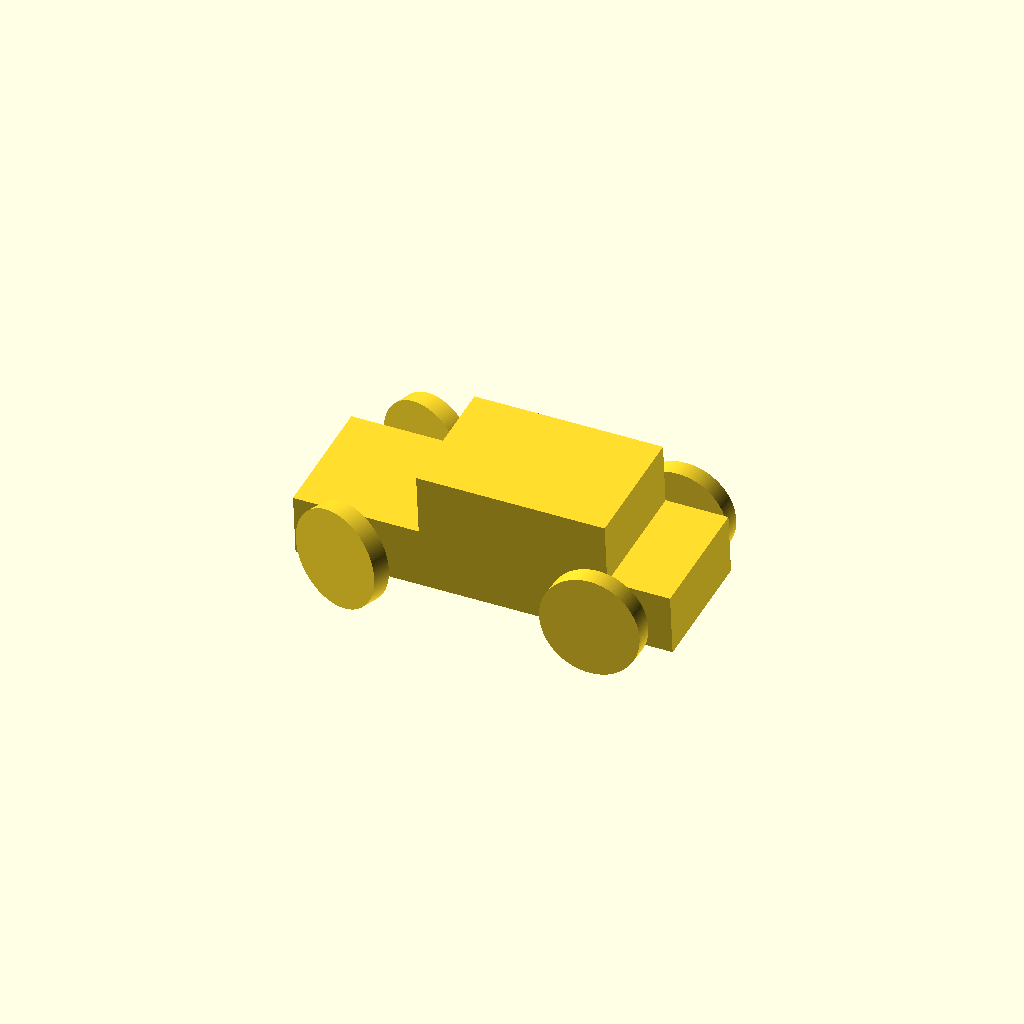
Cell 1: rendered with the file's own defaults.
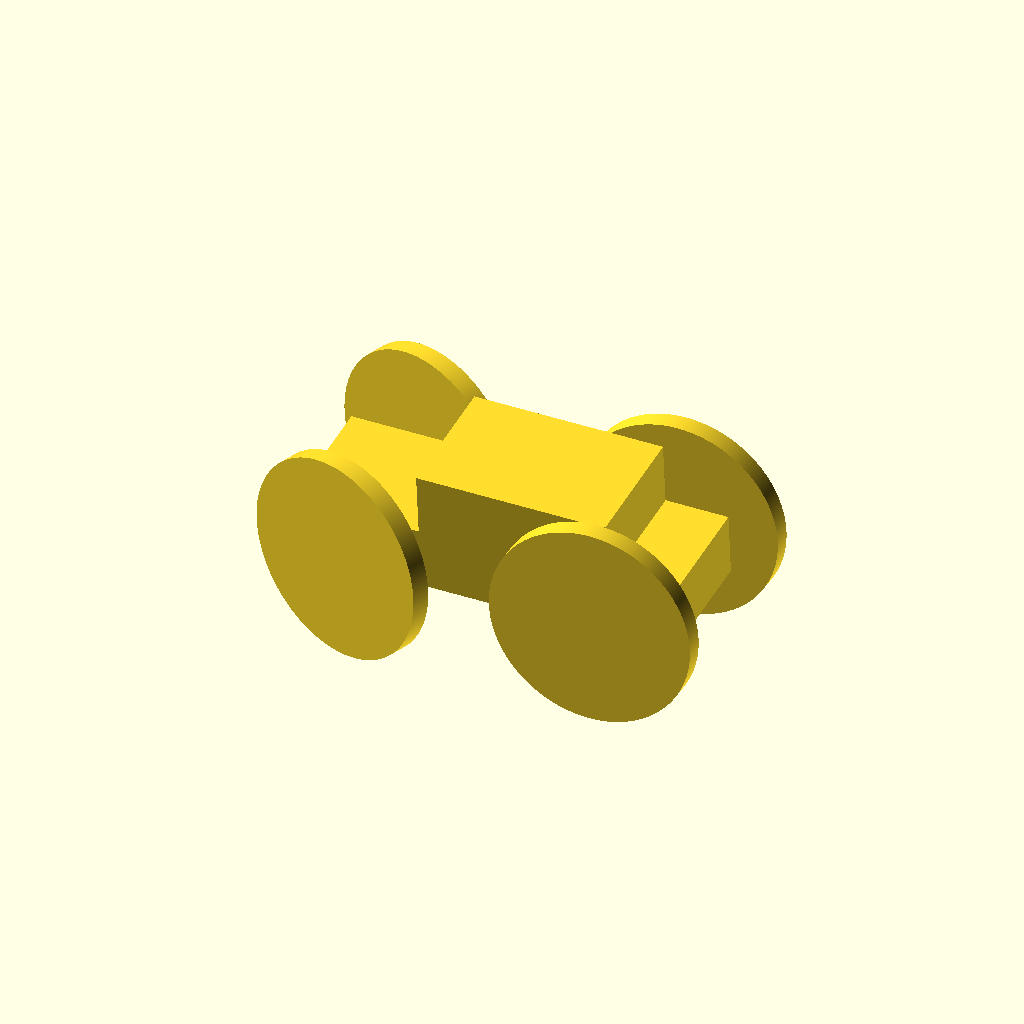
Cell 2: the same model with wheel_radius = 16.
One fixed orthographic camera (rotation 55°, 0°, 25°; colour scheme Cornfield) for every cell.
Source of the model, wikiModels/tutorial1wiki.scad:
$fa=1;
$fs=.4;
rotate([5,0,0]){
//Car body base
cube([60,20,10],center=true);
translate([5,0,10-.001])
    cube([30,20,10],center=true);
}
wheel_radius=8;
translate([-20,-15,0])
    rotate([90,0,-20])
        cylinder(h=3,r=wheel_radius,center=true);
translate([-20,15,0])
    rotate([90,0,-20])
        cylinder(h=3,r=wheel_radius,center=true);
translate([20,-15,0])
    rotate([90,0,0])
        cylinder(h=3,r=wheel_radius,center=true);
translate([20,15,0])
    rotate([90,0,0])
        cylinder(h=3,r=wheel_radius,center=true);
translate([-20,0,0])
    rotate([90,0,0])
        cylinder(h=30,r=2,center=true);
translate([20,0,0])
    rotate([90,0,0])
        cylinder(h=30,r=2,center=true);
Parameter table extracted from the source (name, type, default, range or options):
wheel_radius: number, default 8
